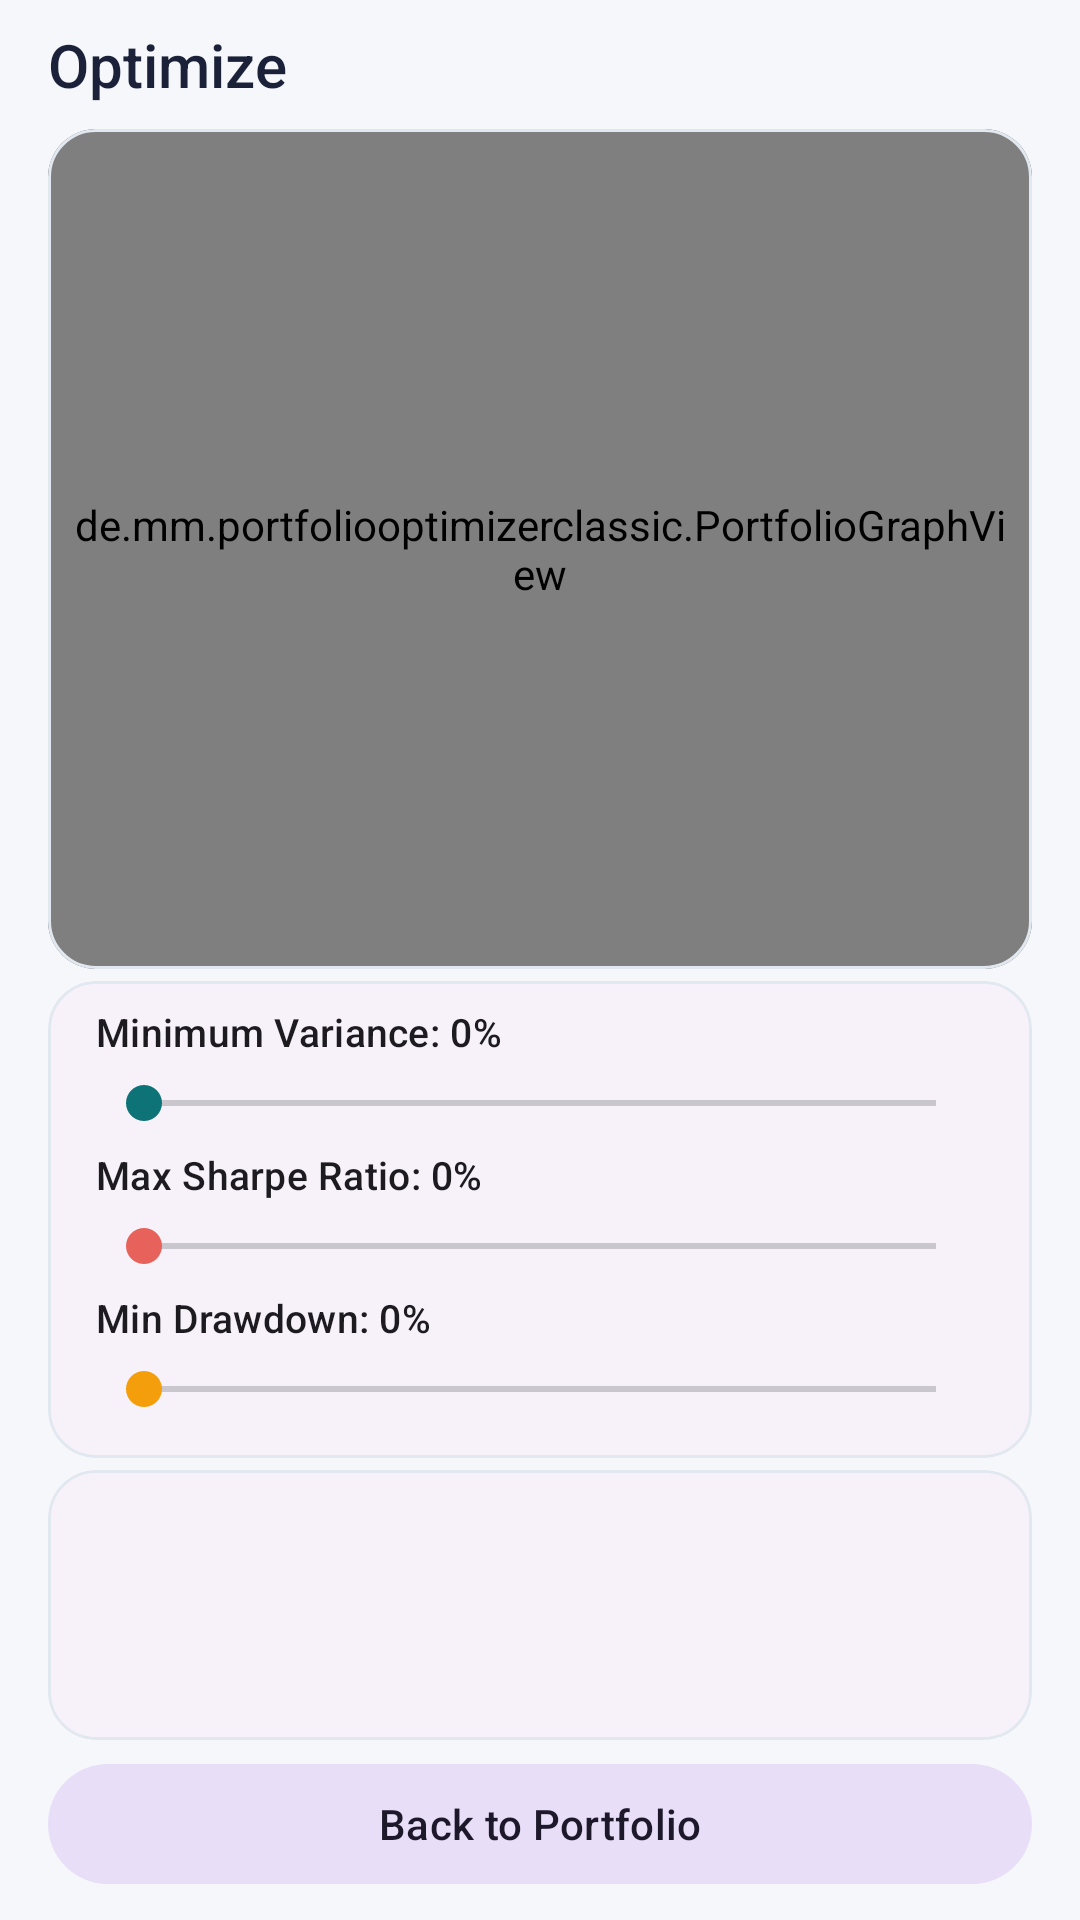

The Android layout XML behind this screen, and the referenced resources:
<!-- AndroidManifest.xml: application theme Theme.PortfolioOptimizerClassic -->
<!-- res/layout/activity_optimize.xml -->
<?xml version="1.0" encoding="utf-8"?>
<androidx.constraintlayout.widget.ConstraintLayout
	xmlns:android="http://schemas.android.com/apk/res/android"
	xmlns:app="http://schemas.android.com/apk/res-auto"
	android:id="@+id/optimize_main"
	android:layout_width="match_parent"
	android:layout_height="match_parent">

	

	<TextView
		android:id="@+id/tvTitle"
		style="@style/Widget.PortfolioOptimizerClassic.Caption"
		android:layout_width="0dp"
		android:layout_height="wrap_content"
		android:text="@string/optimize_title"
		app:layout_constraintEnd_toEndOf="parent"
		app:layout_constraintStart_toStartOf="parent"
		app:layout_constraintTop_toTopOf="parent" />

	

	<com.google.android.material.card.MaterialCardView
		android:id="@+id/graphCard"
		style="@style/Widget.PortfolioOptimizerClassic.Card"
		android:layout_width="0dp"
		android:layout_height="280dp"
		android:layout_marginHorizontal="16dp"
		android:layout_marginTop="4dp"
		app:layout_constraintEnd_toEndOf="parent"
		app:layout_constraintStart_toStartOf="parent"
		app:layout_constraintTop_toBottomOf="@id/tvTitle">

		<de.mm.portfoliooptimizerclassic.PortfolioGraphView
			android:id="@+id/optimizeGraph"
			android:layout_width="match_parent"
			android:layout_height="match_parent"
			android:background="@color/graphBackgroundColor"
			android:padding="8dp" />

	</com.google.android.material.card.MaterialCardView>

	
	<ProgressBar
		android:id="@+id/optimizeProgress"
		android:layout_width="wrap_content"
		android:layout_height="wrap_content"
		android:indeterminateTint="@color/primaryColor"
		android:visibility="gone"
		app:layout_constraintBottom_toBottomOf="@id/graphCard"
		app:layout_constraintEnd_toEndOf="@id/graphCard"
		app:layout_constraintStart_toStartOf="@id/graphCard"
		app:layout_constraintTop_toTopOf="@id/graphCard" />

	<com.google.android.material.card.MaterialCardView
		android:id="@+id/slidersCard"
		style="@style/Widget.PortfolioOptimizerClassic.Card"
		android:layout_width="0dp"
		android:layout_height="wrap_content"
		android:layout_marginHorizontal="16dp"
		android:layout_marginTop="4dp"
		app:layout_constraintEnd_toEndOf="parent"
		app:layout_constraintStart_toStartOf="parent"
		app:layout_constraintTop_toBottomOf="@id/graphCard">

		<LinearLayout
			android:layout_width="match_parent"
			android:layout_height="wrap_content"
			android:orientation="vertical"
			android:paddingHorizontal="16dp"
			android:paddingVertical="8dp">

			<TextView
				android:id="@+id/tvVarLabel"
				style="@style/TextAppearance.PortfolioOptimizerClassic.Label"
				android:layout_width="wrap_content"
				android:layout_height="wrap_content"
				android:text="@string/optimize_var_label_zero" />

			<SeekBar
				android:id="@+id/sbReduceVariance"
				android:layout_width="match_parent"
				android:layout_height="wrap_content"
				android:max="100"
				android:paddingVertical="6dp"
				android:progressTint="@color/primaryColor"
				android:thumbTint="@color/primaryColor" />

			<TextView
				android:id="@+id/tvExpLabel"
				style="@style/TextAppearance.PortfolioOptimizerClassic.Label"
				android:layout_width="wrap_content"
				android:layout_height="wrap_content"
				android:text="@string/optimize_exp_label_zero" />

			<SeekBar
				android:id="@+id/sbMaxExpectation"
				android:layout_width="match_parent"
				android:layout_height="wrap_content"
				android:max="100"
				android:paddingVertical="6dp"
				android:progressTint="@color/secondaryColor"
				android:thumbTint="@color/secondaryColor" />

			<TextView
				android:id="@+id/tvMddLabel"
				style="@style/TextAppearance.PortfolioOptimizerClassic.Label"
				android:layout_width="wrap_content"
				android:layout_height="wrap_content"
				android:text="@string/optimize_mdd_label_zero" />

			<SeekBar
				android:id="@+id/sbMinDrawdown"
				android:layout_width="match_parent"
				android:layout_height="wrap_content"
				android:max="100"
				android:paddingVertical="6dp"
				android:progressTint="#F59E0B"
				android:thumbTint="#F59E0B" />

		</LinearLayout>

	</com.google.android.material.card.MaterialCardView>

	<com.google.android.material.card.MaterialCardView
		android:id="@+id/quantitiesCard"
		style="@style/Widget.PortfolioOptimizerClassic.Card"
		android:layout_width="0dp"
		android:layout_height="0dp"
		android:layout_marginHorizontal="16dp"
		android:layout_marginTop="4dp"
		android:layout_marginBottom="4dp"
		app:layout_constraintBottom_toTopOf="@+id/btnBack"
		app:layout_constraintEnd_toEndOf="parent"
		app:layout_constraintStart_toStartOf="parent"
		app:layout_constraintTop_toBottomOf="@id/slidersCard">

		<ScrollView
			android:layout_width="match_parent"
			android:layout_height="match_parent">

			<TableLayout
				android:id="@+id/optimizeTable"
				android:layout_width="match_parent"
				android:layout_height="wrap_content"
				android:padding="8dp"
				android:stretchColumns="0" />

		</ScrollView>

	</com.google.android.material.card.MaterialCardView>

	

	<com.google.android.material.button.MaterialButton
		android:id="@+id/btnBack"
		style="@style/Widget.PortfolioOptimizerClassic.Button.Tonal"
		android:layout_width="0dp"
		android:layout_height="wrap_content"
		android:layout_marginHorizontal="16dp"
		android:layout_marginBottom="8dp"
		android:text="@string/common_back_to_portfolio"
		app:layout_constraintBottom_toBottomOf="parent"
		app:layout_constraintEnd_toEndOf="parent"
		app:layout_constraintStart_toStartOf="parent" />

</androidx.constraintlayout.widget.ConstraintLayout>
<!-- resources referenced by this layout -->
<resources>
  <color name="graphBackgroundColor">#FFFFFF</color>
  <color name="primaryColor">#0D7377</color>
  <color name="secondaryColor">#E8625C</color>
  <string name="common_back_to_portfolio">Back to Portfolio</string>
  <string name="optimize_exp_label_zero" formatted="false">Max Sharpe Ratio: 0%</string>
  <string name="optimize_mdd_label_zero" formatted="false">Min Drawdown: 0%</string>
  <string name="optimize_title">Optimize</string>
  <string name="optimize_var_label_zero" formatted="false">Minimum Variance: 0%</string>
  <style name="TextAppearance.PortfolioOptimizerClassic.Label" parent="TextAppearance.Material3.LabelLarge">
          <item name="android:textSize">13sp</item>
      </style>
  <style name="Widget.PortfolioOptimizerClassic.Button.Tonal" parent="Widget.Material3.Button.TonalButton">
          <item name="cornerRadius">24dp</item>
          <item name="android:textAllCaps">false</item>
      </style>
  <style name="Widget.PortfolioOptimizerClassic.Caption" parent="android:Widget.TextView">
          <item name="android:fontFamily">sans-serif-medium</item>
          <item name="android:textColor">@color/textPrimary</item>
          <item name="android:textSize">20sp</item>
          <item name="android:paddingHorizontal">16dp</item>
          <item name="android:paddingTop">8dp</item>
          <item name="android:paddingBottom">4dp</item>
      </style>
  <style name="Widget.PortfolioOptimizerClassic.Card" parent="Widget.Material3.CardView.Elevated">
          <item name="cardCornerRadius">16dp</item>
          <item name="cardElevation">0dp</item>
          <item name="strokeWidth">1dp</item>
          <item name="strokeColor">@color/cardStroke</item>
      </style>
  <style name="Theme.PortfolioOptimizerClassic" parent="Base.Theme.PortfolioOptimizerClassic" />
  <color name="textPrimary">#1A2138</color>
  <color name="cardStroke">#E2E8F0</color>
  <style name="Base.Theme.PortfolioOptimizerClassic" parent="Theme.Material3.DayNight.NoActionBar">
          <item name="colorPrimary">@color/primaryColor</item>
          <item name="colorPrimaryVariant">@color/primaryDarkColor</item>
          <item name="colorOnPrimary">@color/white</item>
          <item name="colorSecondary">@color/secondaryColor</item>
          <item name="colorOnSecondary">@color/white</item>
          <item name="android:colorBackground">@color/backgroundColor</item>
          <item name="colorSurface">@color/cardBackgroundColor</item>
          <item name="colorOnSurface">@color/textPrimary</item>
          <item name="colorOnSurfaceVariant">@color/textSecondary</item>
  
          <item name="android:statusBarColor">@color/primaryDarkColor</item>
          <item name="android:navigationBarColor">@color/backgroundColor</item>
      </style>
  <color name="primaryDarkColor">#095B5E</color>
  <color name="white">#FFFFFFFF</color>
  <color name="backgroundColor">#F5F7FA</color>
  <color name="cardBackgroundColor">#FFFFFF</color>
  <color name="textSecondary">#5A6478</color>
</resources>
